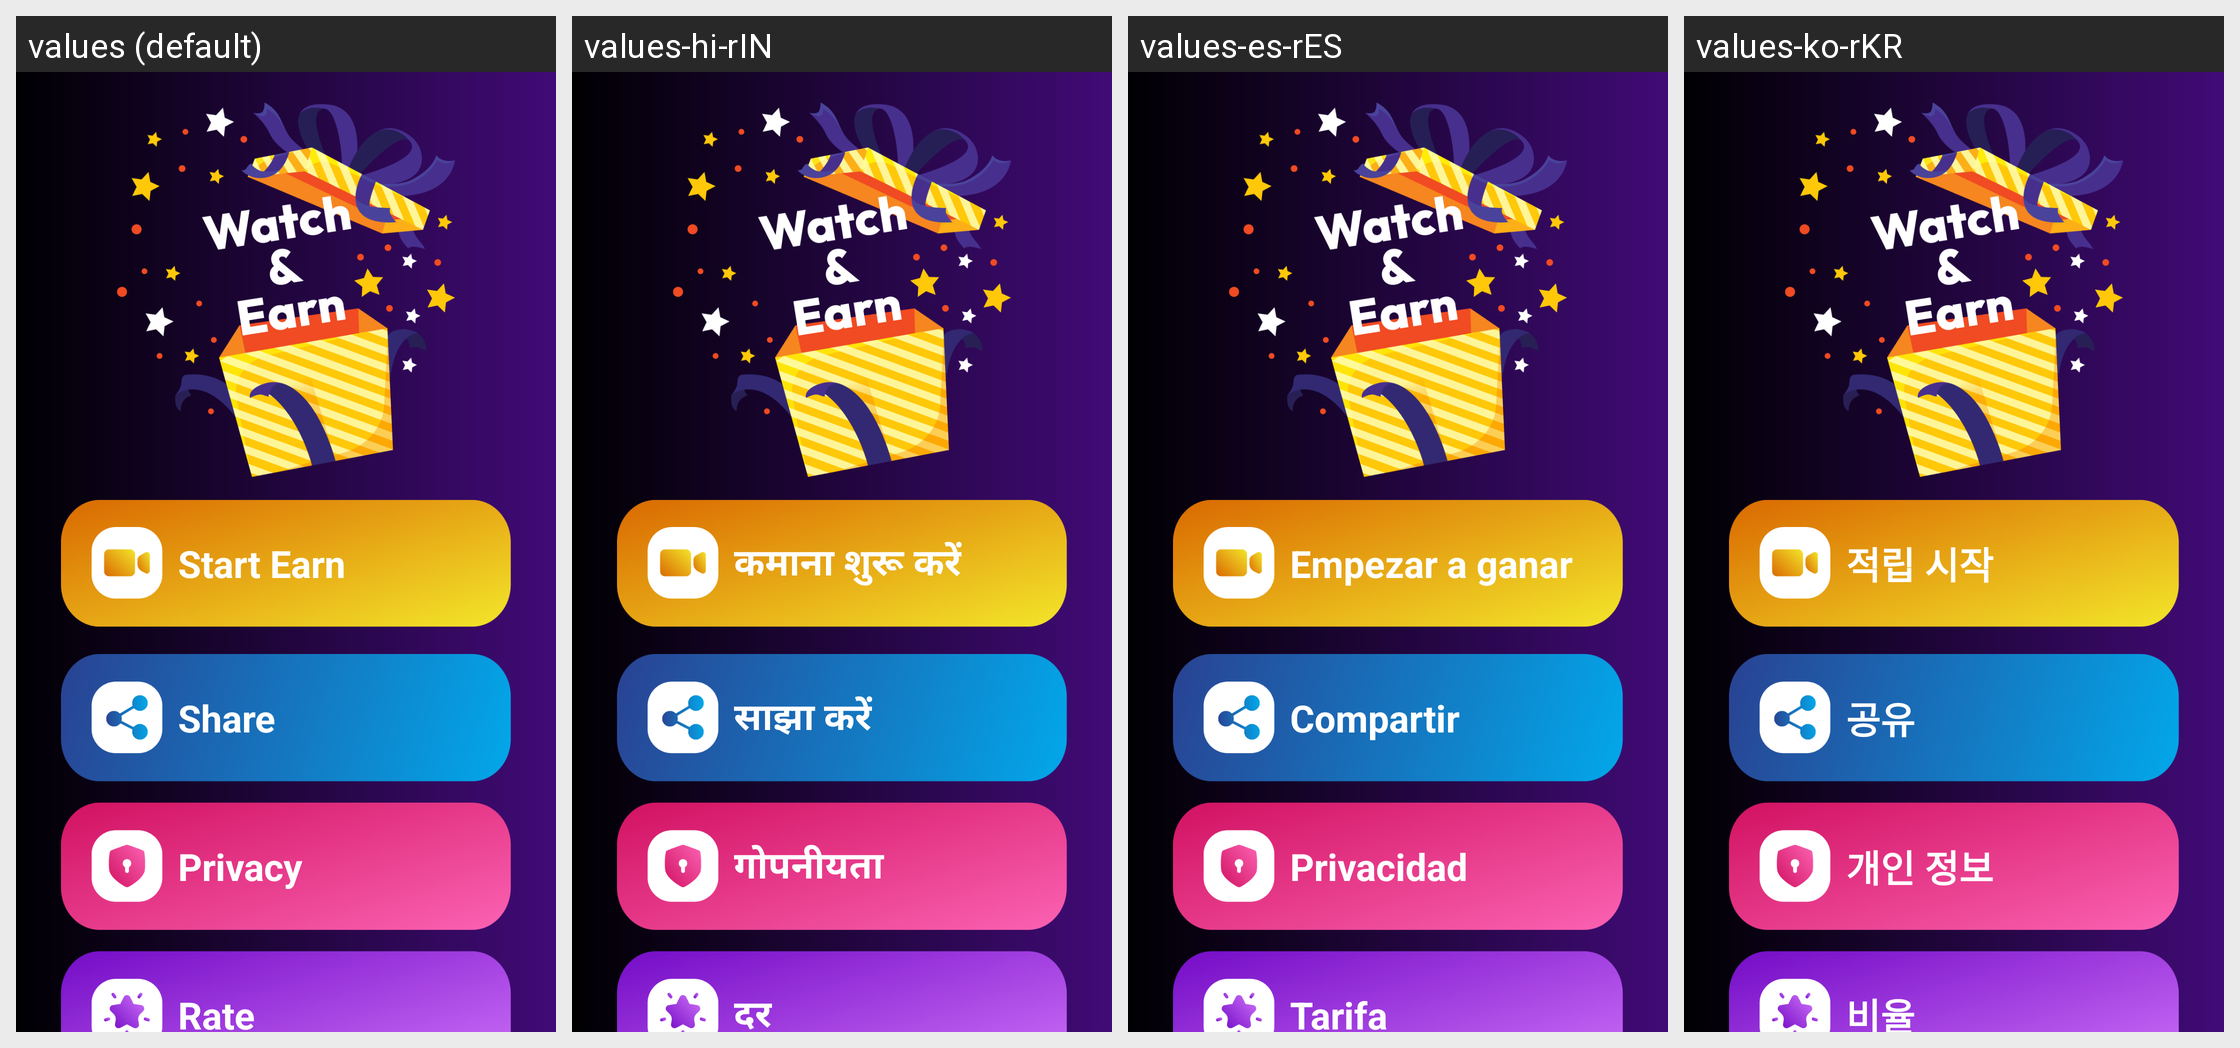

Translations of the strings shown on this Android screen, per locale in the grid:
Android screen res/layout/activity_start.xml rendered under 4 locales, left to right: values (default), values-hi-rIN, values-es-rES, values-ko-rKR. Device: Nexus 5 (rendered at 1080×1920; each locale shown at half size, 540×960, under a caption strip naming it); theme Theme.Watchvideo.
Other locales in the repository, not shown: values-in-rID, values-pt-rPT.
Strings drawn on this screen, with the default value and each locale's value (text and hints the layout hard-codes, and strings that could not be matched under every locale, appear in the picture but are not listed):

str_start
  values: Start Earn
  values-hi-rIN: कमाना शुरू करें
  values-es-rES: Empezar a ganar
  values-ko-rKR: 적립 시작

str_share
  values: Share
  values-hi-rIN: साझा करें
  values-es-rES: Compartir
  values-ko-rKR: 공유

str_privecy
  values: Privacy
  values-hi-rIN: गोपनीयता
  values-es-rES: Privacidad
  values-ko-rKR: 개인 정보

str_rate
  values: Rate
  values-hi-rIN: दर
  values-es-rES: Tarifa
  values-ko-rKR: 비율
